Image classification data set "mas_enfermedades" (JupaaF/DatosAcronex on GitHub). Class labels (3): eye spot, red leaf spot, ring spot.

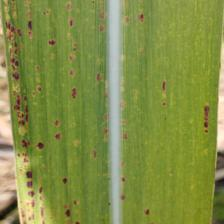
Label: eye spot

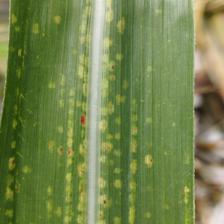
Label: eye spot

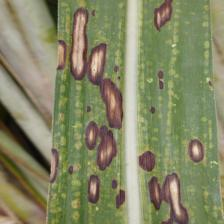
Label: ring spot

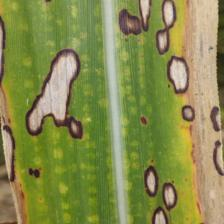
Label: ring spot

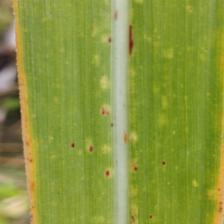
Label: eye spot

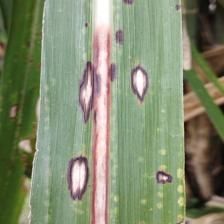
Label: ring spot
